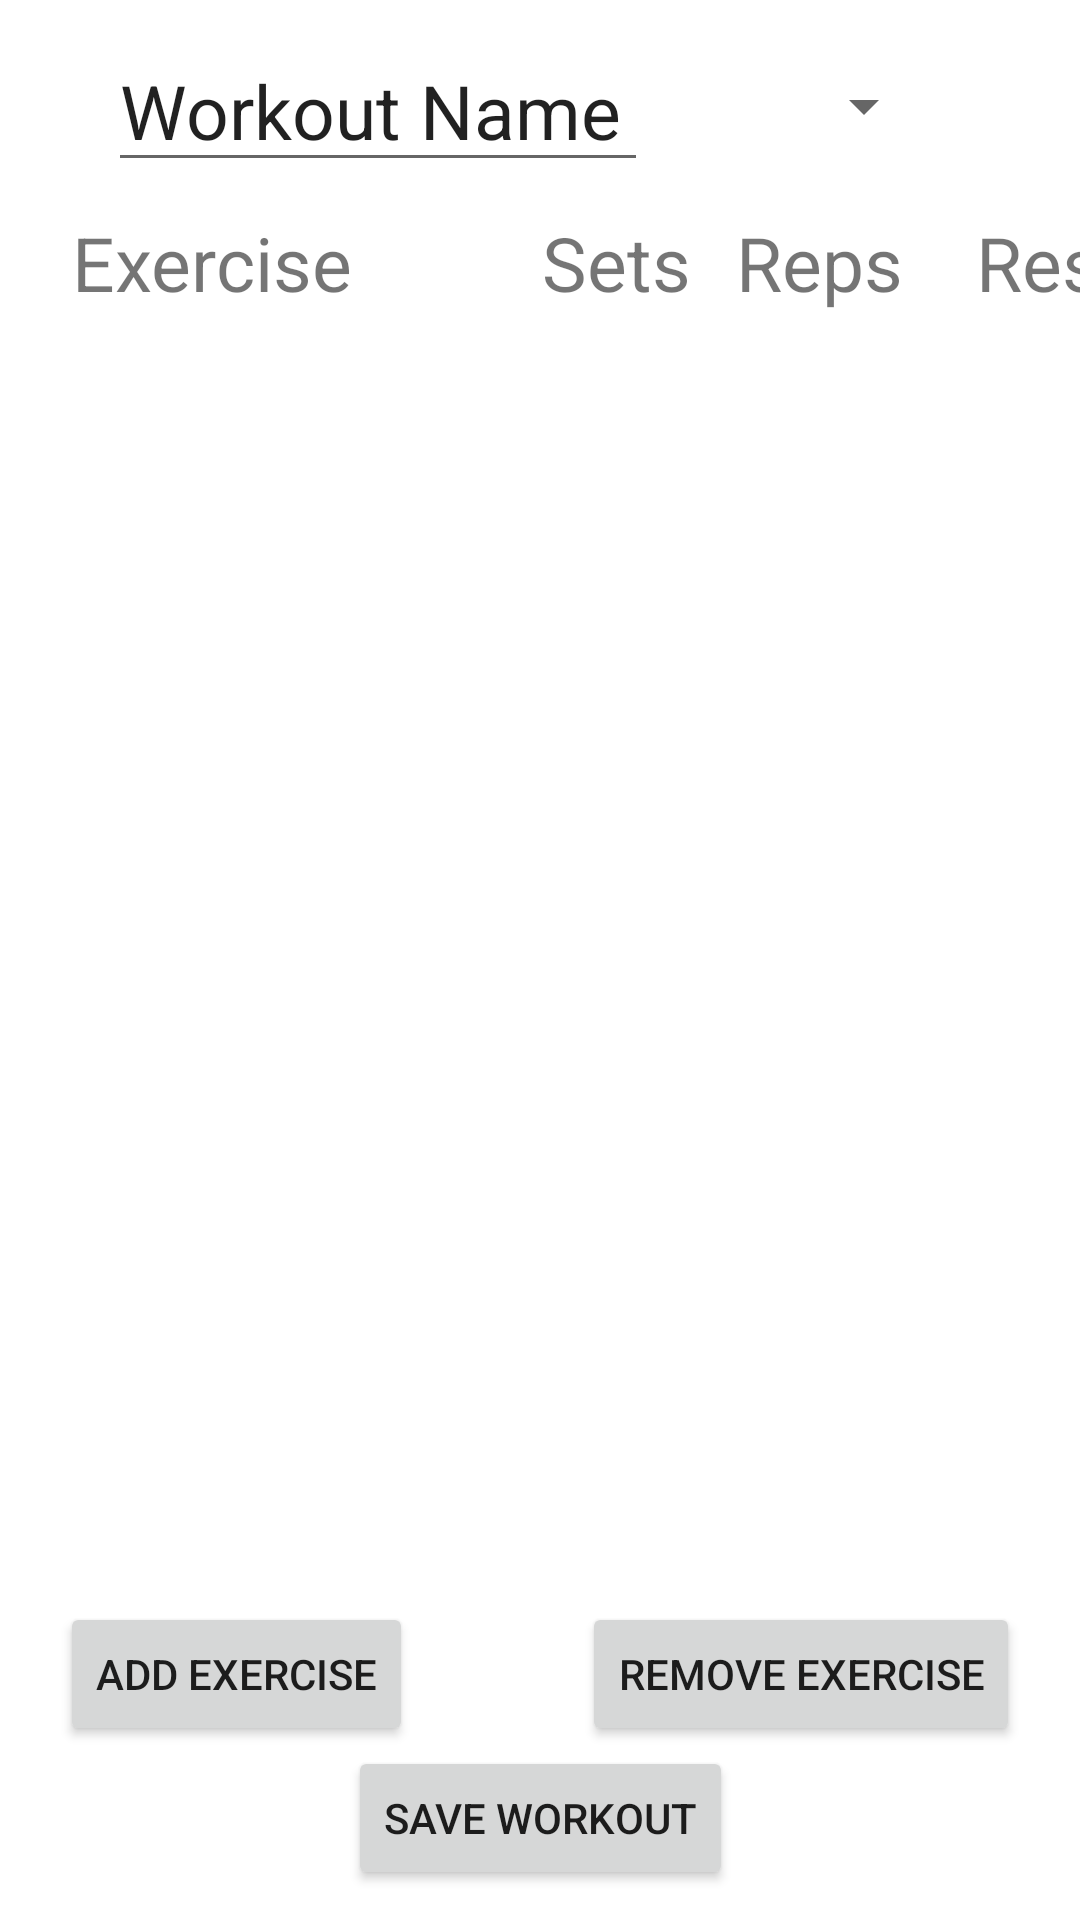

The Android layout XML behind this screen, and the referenced resources:
<!-- AndroidManifest.xml: application theme Theme.WorkoutTracker -->
<!-- res/layout/fragment_workout_editor.xml -->
<?xml version="1.0" encoding="utf-8"?>
<androidx.constraintlayout.widget.ConstraintLayout xmlns:android="http://schemas.android.com/apk/res/android"
    xmlns:app="http://schemas.android.com/apk/res-auto"
    xmlns:tools="http://schemas.android.com/tools"
    android:layout_width="match_parent"
    android:layout_height="match_parent"
    tools:context=".fragments.WorkoutEditorFragment">

    <EditText
        android:id="@+id/workoutName"
        android:text="Workout Name"
        android:textSize="@dimen/workout_editor_text_size"
        android:layout_width="180dp"
        android:layout_height="wrap_content"
        android:layout_marginTop="10dp"
        app:layout_constraintLeft_toLeftOf="parent"
        app:layout_constraintRight_toRightOf="parent"
        app:layout_constraintHorizontal_bias="0.2"
        app:layout_constraintTop_toTopOf="parent"
        android:singleLine="true"
        android:scrollHorizontally="true"/>

    <Spinner
        android:id="@+id/dayOfWeek"
        android:layout_width="wrap_content"
        android:layout_height="30dp"
        app:layout_constraintLeft_toRightOf="@id/workoutName"
        app:layout_constraintRight_toRightOf="parent"
        app:layout_constraintTop_toTopOf="@id/workoutName"
        app:layout_constraintBottom_toBottomOf="@id/workoutName"/>

    <TextView
        android:id="@+id/exerciseName"
        android:layout_width="120sp"
        android:layout_height="wrap_content"
        android:layout_marginTop="10sp"
        android:textSize="@dimen/workout_editor_text_size"
        android:text="Exercise"
        app:layout_constraintTop_toBottomOf="@id/workoutName"
        app:layout_constraintLeft_toLeftOf="parent"
        app:layout_constraintRight_toRightOf="parent"
        app:layout_constraintHorizontal_bias="0.1"/>



    <TextView
        android:id="@+id/sets"
        android:layout_width="60sp"
        android:layout_height="wrap_content"
        android:textSize="@dimen/workout_editor_text_size"
        android:text="Sets"
        android:gravity="center"
        app:layout_constraintTop_toTopOf="@+id/exerciseName"
        app:layout_constraintLeft_toRightOf="@id/exerciseName"
        app:layout_constraintRight_toRightOf="parent"
        app:layout_constraintHorizontal_bias="0.2"/>

    <TextView
        android:id="@+id/reps"
        android:layout_width="60sp"
        android:layout_height="wrap_content"
        android:textSize="@dimen/workout_editor_text_size"
        android:text="Reps"
        android:layout_marginLeft="10dp"
        app:layout_constraintTop_toTopOf="@+id/exerciseName"
        app:layout_constraintLeft_toRightOf="@id/sets" />

    <TextView
        android:id="@+id/rest"
        android:layout_width="60sp"
        android:layout_height="wrap_content"
        android:textSize="@dimen/workout_editor_text_size"
        android:text="Rest"
        android:layout_marginLeft="20dp"
        app:layout_constraintTop_toTopOf="@+id/exerciseName"
        app:layout_constraintLeft_toRightOf="@id/reps" />


    <androidx.recyclerview.widget.RecyclerView
        android:id="@+id/rvWorkoutEditor"
        android:layout_width="match_parent"
        android:layout_height="0dp"
        android:layout_marginTop="10dp"
        android:layout_marginBottom="10dp"
        app:layout_constraintBottom_toTopOf="@id/addExercise"
        app:layout_constraintLeft_toLeftOf="parent"
        app:layout_constraintRight_toRightOf="parent"
        app:layout_constraintTop_toBottomOf="@id/exerciseName" />

    <Button
        android:id="@+id/saveWorkout"
        android:layout_width="wrap_content"
        android:layout_height="wrap_content"
        android:layout_marginBottom="10dp"
        android:text="Save workout"
        app:layout_constraintBottom_toBottomOf="parent"
        app:layout_constraintLeft_toLeftOf="parent"
        app:layout_constraintRight_toRightOf="parent" />

    <Button
        android:id="@+id/addExercise"
        android:layout_width="wrap_content"
        android:layout_height="wrap_content"
        android:layout_marginLeft="20dp"
        android:text="Add Exercise"
        app:layout_constraintBottom_toTopOf="@id/saveWorkout"
        app:layout_constraintLeft_toLeftOf="parent"/>

    <Button
        android:id="@+id/removeExercise"
        android:layout_width="wrap_content"
        android:layout_height="wrap_content"
        android:layout_marginLeft="196dp"
        android:text="Remove exercise"
        android:layout_marginRight="20dp"
        app:layout_constraintBottom_toBottomOf="@id/addExercise"
        app:layout_constraintRight_toRightOf="parent"
        app:layout_constraintTop_toTopOf="@id/addExercise" />


</androidx.constraintlayout.widget.ConstraintLayout>
<!-- resources referenced by this layout -->
<resources>
  <dimen name="workout_editor_text_size">25sp</dimen>
  <style name="Theme.WorkoutTracker" parent="Theme.MaterialComponents.DayNight.DarkActionBar">
          
          <item name="colorPrimary">@color/purple_500</item>
          <item name="colorPrimaryVariant">@color/purple_700</item>
          <item name="colorOnPrimary">@color/white</item>
          
          <item name="colorSecondary">@color/teal_200</item>
          <item name="colorSecondaryVariant">@color/teal_700</item>
          <item name="colorOnSecondary">@color/black</item>
          
          <item name="android:statusBarColor" tools:targetApi="l">?attr/colorPrimaryVariant</item>
          
          <item name="windowActionBar">false</item>
          <item name="windowNoTitle">true</item>
      </style>
  <color name="purple_500">#FF6200EE</color>
  <color name="purple_700">#FF3700B3</color>
  <color name="white">#FFFFFFFF</color>
  <color name="teal_200">#FF03DAC5</color>
  <color name="teal_700">#FF018786</color>
  <color name="black">#FF000000</color>
</resources>
